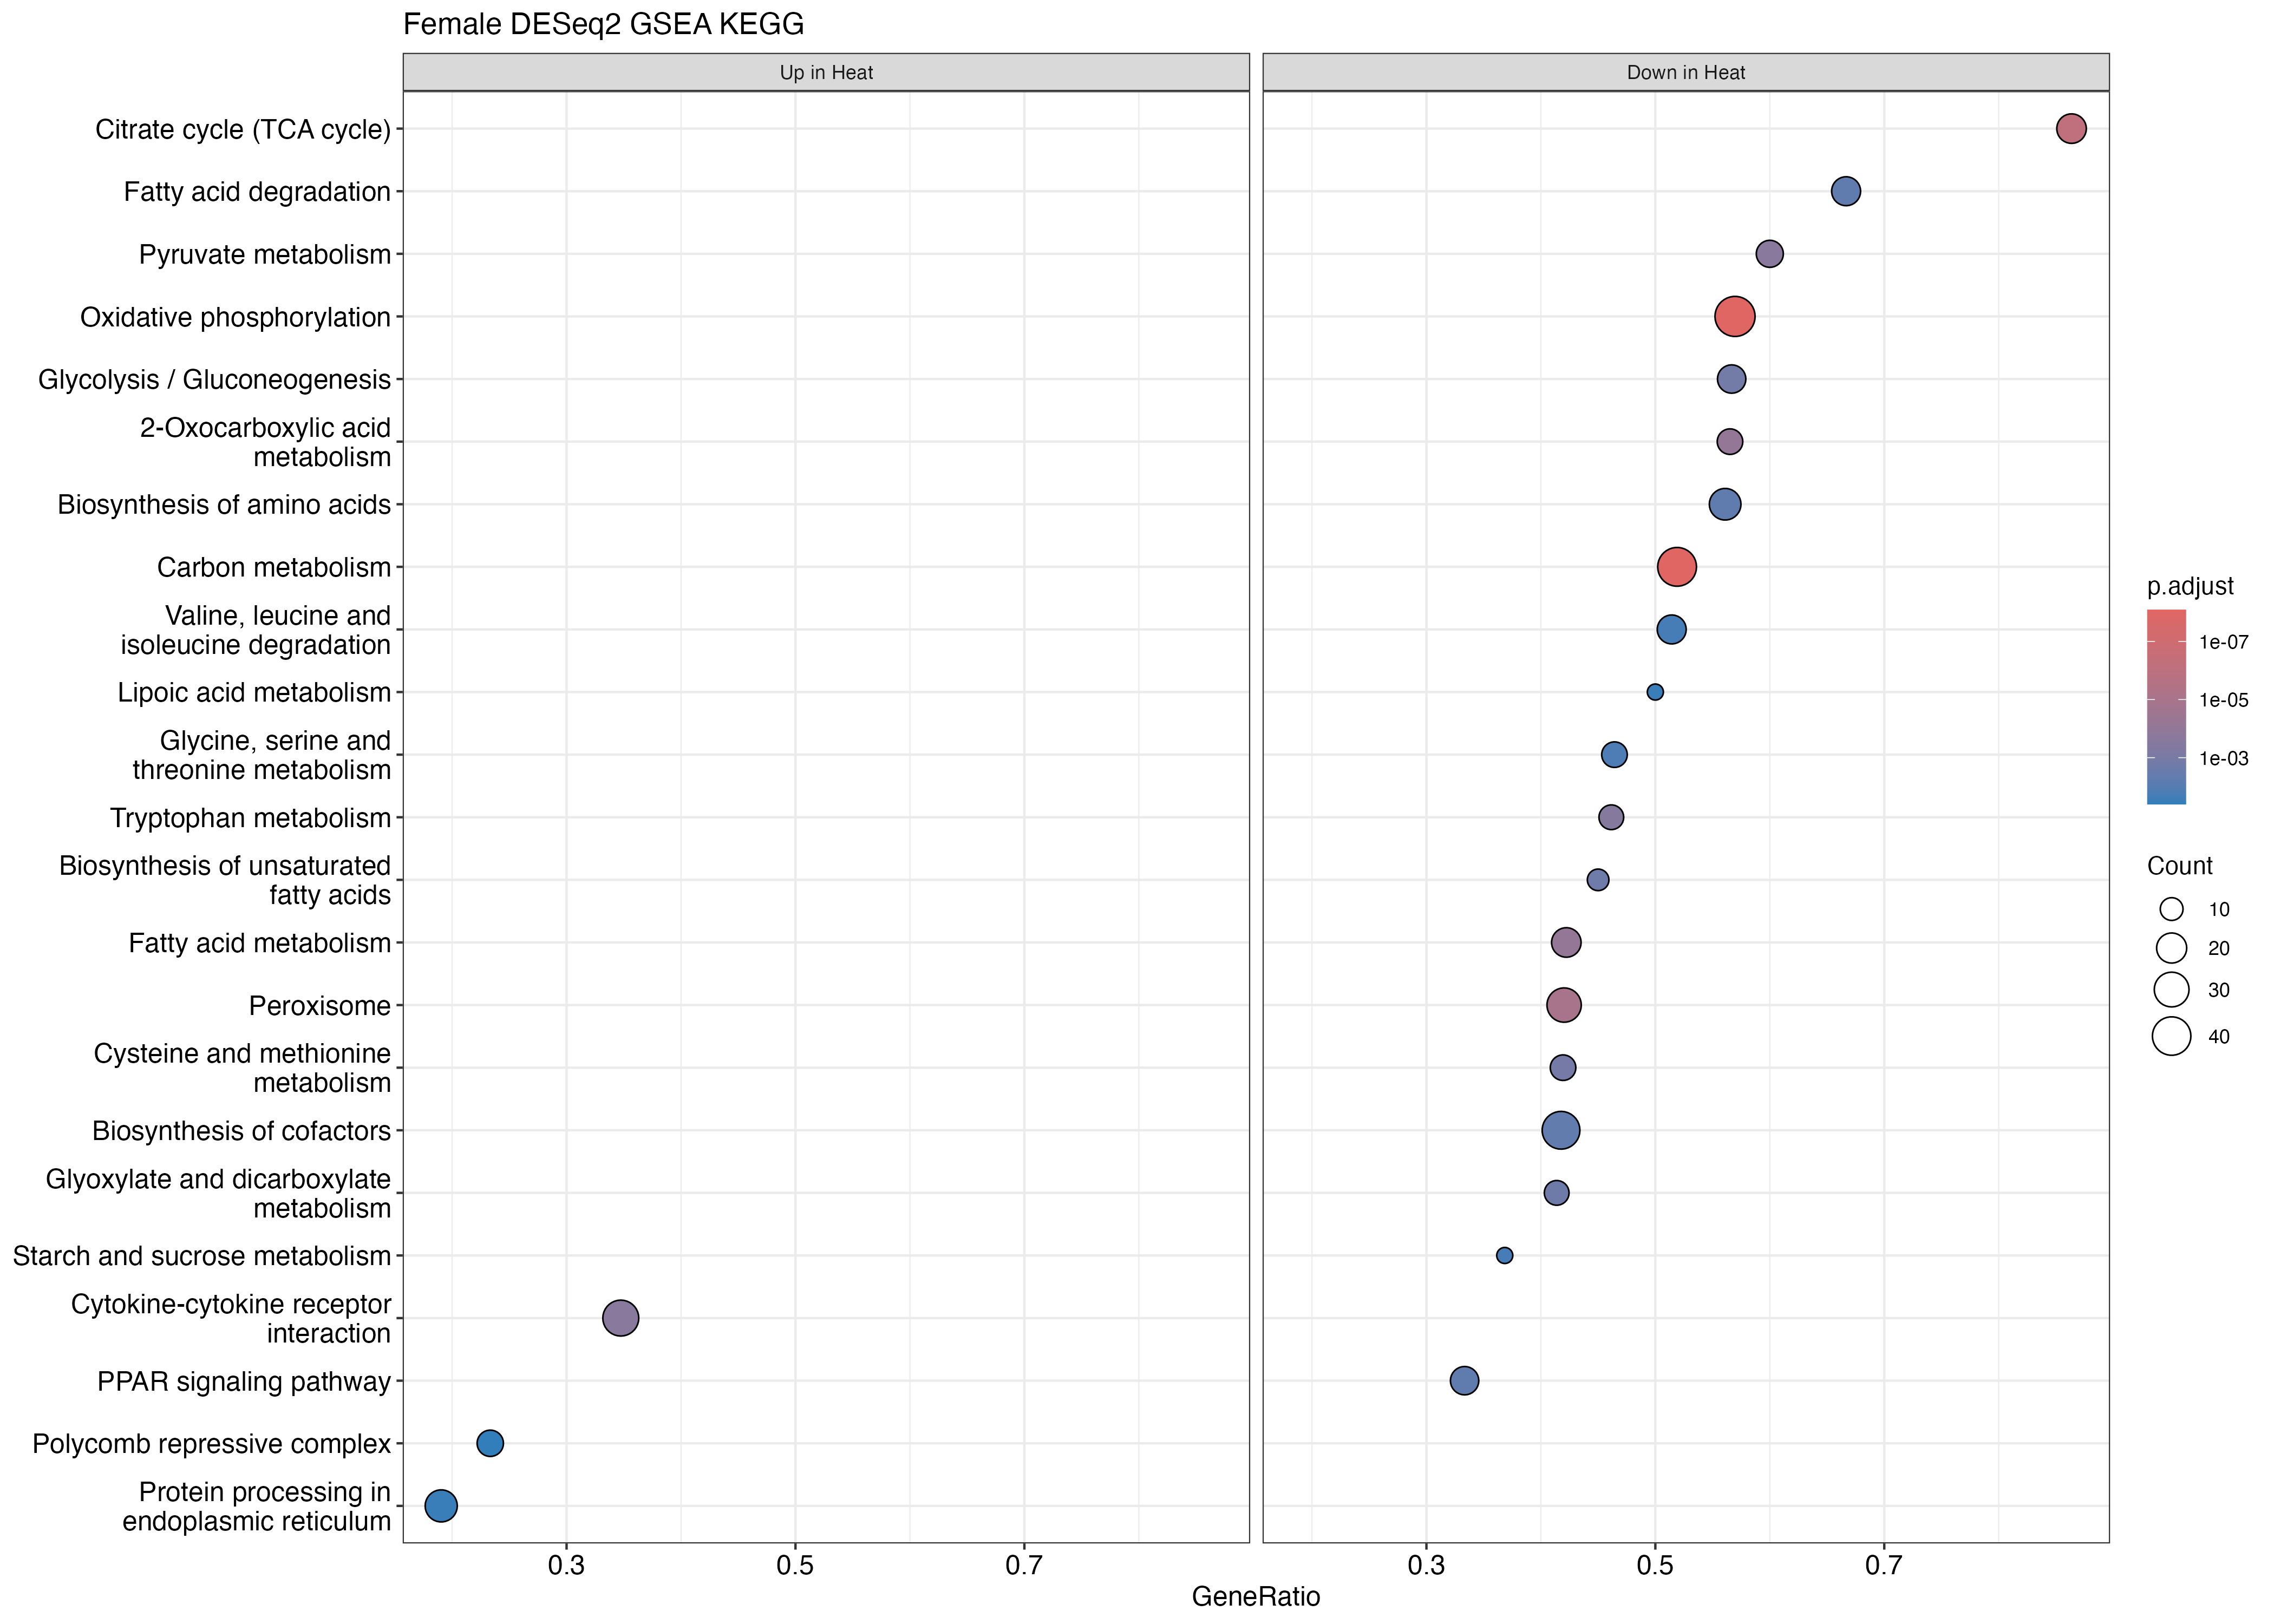

The data file committed next to this chart (first rows):
ID, Description, setSize, enrichmentScore, NES, pvalue, p.adjust, qvalue, rank, leading_edge, core_enrichment
tgu00190, Oxidative phosphorylation, 79, -0.7526, -2.51, 1e-10, 8.25e-09, 6.63157894736842e-09, 1373, tags=57%, list=14%, signal=49%, 100190489/100229692/115490854/100227257/…
tgu01200, Carbon metabolism, 79, -0.6921, -2.309, 1e-10, 8.25e-09, 6.63157894736842e-09, 1327, tags=52%, list=14%, signal=45%, 100230242/100231122/100223031/100224627/…
tgu00020, Citrate cycle (TCA cycle), 22, -0.8735, -2.297, 1.25791024444623e-08, 6.91850634445427e-07, 5.56128739649912e-07, 1136, tags=86%, list=12%, signal=76%, 100224627/100230199/100225534/100230079/…
tgu04146, Peroxisome, 69, -0.6473, -2.109, 3.0115288003333e-07, 1.24225563013749e-05, 9.98559549584201e-06, 1575, tags=42%, list=16%, signal=35%, 100219028/115497940/100190347/100190732/…
tgu01210, 2-Oxocarboxylic acid metabolism, 23, -0.798, -2.113, 3.25521124532861e-06, 8.95183092465367e-05, 7.19573012125272e-05, 557, tags=57%, list=6%, signal=53%, 100224627/100230199/100227513/100220748/…
tgu01212, Fatty acid metabolism, 45, -0.6986, -2.088, 2.90513344101867e-06, 8.95183092465367e-05, 7.19573012125272e-05, 1005, tags=42%, list=10%, signal=38%, 100217956/100232428/100218387/115492591/…
tgu04060, Cytokine-cytokine receptor interaction, 95, 0.5405, 1.976, 1.0003431217394e-05, 0.0002358, 0.0001895, 1440, tags=35%, list=15%, signal=30%, 100499187/100226205/115490767/100230419/…
tgu00620, Pyruvate metabolism, 25, -0.7594, -2.045, 1.1610688174311e-05, 0.0002395, 0.0001925, 1417, tags=60%, list=15%, signal=51%, 100229569/100225257/100230199/100224916/…
tgu00380, Tryptophan metabolism, 26, -0.7443, -2.013, 1.67321678809408e-05, 0.0003068, 0.0002466, 1111, tags=46%, list=11%, signal=41%, 100230199/100229666/100226881/100223716/…
tgu00270, Cysteine and methionine metabolism, 31, -0.6942, -1.937, 7.07155117106436e-05, 0.001167, 0.0009379, 632, tags=42%, list=6%, signal=39%, 100231507/100226707/100225454/100226378/…
tgu00010, Glycolysis / Gluconeogenesis, 30, -0.6837, -1.898, 9.52483992888026e-05, 0.001429, 0.001148, 1417, tags=57%, list=15%, signal=49%, 100229569/100230242/100231122/100230199/…
tgu01040, Biosynthesis of unsaturated fatty acids, 20, -0.7546, -1.933, 0.0001453, 0.001998, 0.001606, 874, tags=45%, list=9%, signal=41%, 100218387/100231220/100222541/100229833/…
tgu00630, Glyoxylate and dicarboxylate metabolism, 29, -0.6926, -1.908, 0.0001679, 0.002131, 0.001713, 1417, tags=41%, list=15%, signal=35%, 100229569/100223031/100230199/100224916/…
tgu01240, Biosynthesis of cofactors, 91, -0.5103, -1.74, 0.0003923, 0.004624, 0.003717, 2312, tags=42%, list=24%, signal=32%, 100228007/100217978/100190159/100226988/…
tgu00071, Fatty acid degradation, 27, -0.6756, -1.835, 0.0005327, 0.005389, 0.004332, 1005, tags=67%, list=10%, signal=60%, 100219304/100232310/100231849/100217978/…
tgu03320, PPAR signaling pathway, 51, -0.5841, -1.797, 0.0005346, 0.005389, 0.004332, 1062, tags=33%, list=11%, signal=30%, 115496562/100217956/100228411/100218387/…
tgu01230, Biosynthesis of amino acids, 41, -0.6045, -1.771, 0.0005552, 0.005389, 0.004332, 1136, tags=56%, list=12%, signal=50%, 100229122/100232597/100225697/100228756/…
tgu00260, Glycine, serine and threonine metabolism, 28, -0.649, -1.769, 0.001541, 0.01413, 0.01136, 1552, tags=46%, list=16%, signal=39%, 100224032/100221431/100223031/100230135/…
tgu00280, Valine, leucine and isoleucine degradati…, 35, -0.6026, -1.727, 0.0022, 0.01911, 0.01536, 2521, tags=51%, list=26%, signal=38%, 100227594/100219304/100232310/100231849/…
tgu00500, Starch and sucrose metabolism, 19, -0.6982, -1.76, 0.002356, 0.01944, 0.01562, 1267, tags=37%, list=13%, signal=32%, 100231122/115495320/100229070/100222972/…
tgu04141, Protein processing in endoplasmic reticu…, 126, 0.4041, 1.563, 0.004024, 0.03162, 0.02542, 853, tags=19%, list=9%, signal=18%, 100225821/100223479/100225681/100221810/…
tgu00785, Lipoic acid metabolism, 14, -0.7234, -1.701, 0.004263, 0.03197, 0.0257, 1238, tags=50%, list=13%, signal=44%, 100223031/100230199/100226063/100221470/…
tgu00640, Propanoate metabolism, 25, -0.622, -1.675, 0.004653, 0.03338, 0.02683, 2940, tags=76%, list=30%, signal=53%, 100230317/100190454/100224774/100227594/…
tgu00770, Pantothenate and CoA biosynthesis, 12, -0.7448, -1.693, 0.00566, 0.03835, 0.03083, 1311, tags=67%, list=13%, signal=58%, 100222559/100220803/100224765/100190089/…
tgu00650, Butanoate metabolism, 18, -0.6701, -1.671, 0.005996, 0.03835, 0.03083, 896, tags=44%, list=9%, signal=40%, 100219304/100224473/100222151/100232428/…
tgu03010, Ribosome, 118, -0.4169, -1.47, 0.006044, 0.03835, 0.03083, 3129, tags=33%, list=32%, signal=23%, 100232365/100228393/100218437/100218698/…
tgu03083, Polycomb repressive complex, 60, 0.4747, 1.613, 0.006506, 0.03976, 0.03196, 1096, tags=23%, list=11%, signal=21%, 100219828/100231106/100228788/100222038/…
tgu00062, Fatty acid elongation, 18, -0.6598, -1.645, 0.007524, 0.04434, 0.03564, 523, tags=44%, list=5%, signal=42%, 100223843/100225083/100223714/100231220/…
